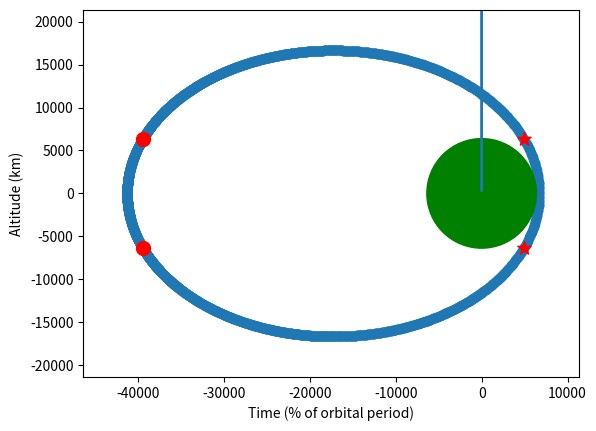

Source code (Python):
import numpy as np
import matplotlib.pyplot as plt

R_E = 6378
u = 398600

#Newton-Raphson method 
def Kepler(M,e,tol):
    
    E = M
    delta_E = 1
    no_iter =  0
    while abs(delta_E) > tol:

        f = E - e*np.sin(E) - M
        delta_f = 1 - e*np.cos(E)
        delta_E = -(f/delta_f)
        E = E + delta_E
        no_iter += 1
    
    return E,no_iter

def true_anomaly(E):
    
    theta = 2*np.arctan(np.tan(E/2)*np.sqrt((1+e)/(1-e)))
    
    return theta
    
def radial_distance(theta,a):
    
    r = a * (1-e**2) / (1+e*np.cos(theta))

    return r

def altitude(tp,n,tol,e,a):
    alt_series = []
    time_series = []
    theta_series = []
    for t in range(0,37005,15):
        M = n*t
        E, no_iter = Kepler(M,e,tol)
        theta = true_anomaly(E)
        r = radial_distance(theta,a)
        alt = r - R_E
        alt_series.append(alt)
        time_series.append(t/tp)
        theta_series.append(theta)
    print(no_iter)
    return alt_series,time_series, no_iter, theta_series

def orbit(theta_series,alt_series):
    series_x = []
    series_y = []
    for i in range(len(alt_series)):
        altitude = alt_series[i]
        x = (altitude + R_E) * np.cos(theta_series[i])
        y = (altitude + R_E) * np.sin(theta_series[i])
        series_x.append(x)
        series_y.append(y)
    
    return series_x, series_y

def theta(e,p,a,R_E):
    
    alpha = R_E**2 * e**2 + p**2
    beta = 2 * R_E**2 * e
    gamma = R_E**2 - p**2

    discriminant = beta**2 - 4*alpha*gamma
    if discriminant < 0:
        return None
    
    cos_theta1 = (-beta + np.sqrt(discriminant)) / (2*alpha)
    cos_theta2 = (-beta - np.sqrt(discriminant)) / (2*alpha)

    theta1 = np.arccos(cos_theta1)
    theta2 = np.arccos(cos_theta2)

    angles = [theta1, -theta1, theta2, -theta2]
    markers = ['*', '*', 'o', 'o']
    colors = ['red', 'red', 'red', 'red']

    for angle, marker, color in zip(angles, markers, colors):
        r = radial_distance(angle, a)
        x = (r) * np.cos(angle)
        y = (r) * np.sin(angle)
        plt.scatter(x, y, color=color, marker=marker,s=100, label=f"θ={angle:.2f} rad")
    
    return angles, theta1, theta2

def eclipse_time(theta1,theta2,e,n,tp):
    E1 = 2*np.arctan(np.tan(theta1/2)*np.sqrt((1-e)/(1+e)))
    E2 = 2*np.arctan(np.tan(-theta1/2)*np.sqrt((1-e)/(1+e)))
    E3 = 2*np.arctan(np.tan(theta2/2)*np.sqrt((1-e)/(1+e)))
    E4 = 2*np.arctan(np.tan(-theta2/2)*np.sqrt((1-e)/(1+e)))
    M1 = E1 - e*np.sin(E1)
    M2 = E2 - e*np.sin(E2)
    M3 = E3 - e*np.sin(E3)
    M4 = E4 - e*np.sin(E4)
    periapsis_eclipse_time = (abs(M2 - M1) / n)/60
    apoapsis_eclipse_time = (tp - M3/n + M4/n)/60 
    return periapsis_eclipse_time, apoapsis_eclipse_time

if __name__ == "__main__":
    # M = 21*(np.pi/180)
    # #M = 1.792 
    # e = 0.25
    # tol = 1e-12
    # a = 24000
    # E, no_iter = Kepler(M,e,tol)
    # theta = true_anomaly(E)
    # r = radial_distance(theta,a)
    # print(E, no_iter,theta,r)

    u = 398600
    a = 24000
    e = 0.72
    tol = 1e-12
    n= np.sqrt(u/a**3)
    tp= (2*np.pi)/n
    p = a*(1-e**2)
    x_center, y_center = 0, 0
    
    alt_series, time_series,no_iter, theta_series = altitude(tp,n,tol,e,a)

    series_x,series_y = orbit(theta_series,alt_series)

    plt.plot(time_series,alt_series)
    plt.xlabel("Time (% of orbital period)")
    plt.ylabel("Altitude (km)")
    plt.show()
    
    plt.scatter(series_x,series_y)
    circle = plt.Circle((x_center, y_center), R_E, color='green', fill=True)
    ax = plt.gca()  # Get the current axes
    ax.add_patch(circle)
    ax.set_xlim(-R_E-40000, R_E+5000)
    ax.set_ylim(-R_E-15000, R_E+15000)
    plt.gca().set_aspect('equal', adjustable='box')
    angles, theta1, theta2 = theta(e, p, a, R_E)
    plt.show()
  
    eclipse_duration = eclipse_time(theta1, theta2, e, n,tp)
    print(f"Periapsis eclipse duration: {eclipse_duration[0]} minutes, Apoapsis eclipse duration: {eclipse_duration[1]} minutes")
    print(f"Periapsis angle: {theta1}, Apoapsis angle: {theta2}")

    # theta1= 140 *np.pi/180
    # theta2= 220 *np.pi/180
    # e = 0.7
    # t_side = 43080

    # n = 2*np.pi/t_side
    # E1 = 2*np.arctan(np.tan(theta1/2)*np.sqrt((1-e)/(1+e)))
    # E2 = 2*np.arctan(np.tan(theta2/2)*np.sqrt((1-e)/(1+e)))
    # M1 = E1 - e*np.sin(E1)
    # M2 = E2 - e*np.sin(E2)
    # time = (t_side - M1/n + M2/n)/3600
    # print(E1, E2, M1, M2)
    # print(f"Time between angles {theta1} and {theta2}: {time} minutes") 
    

